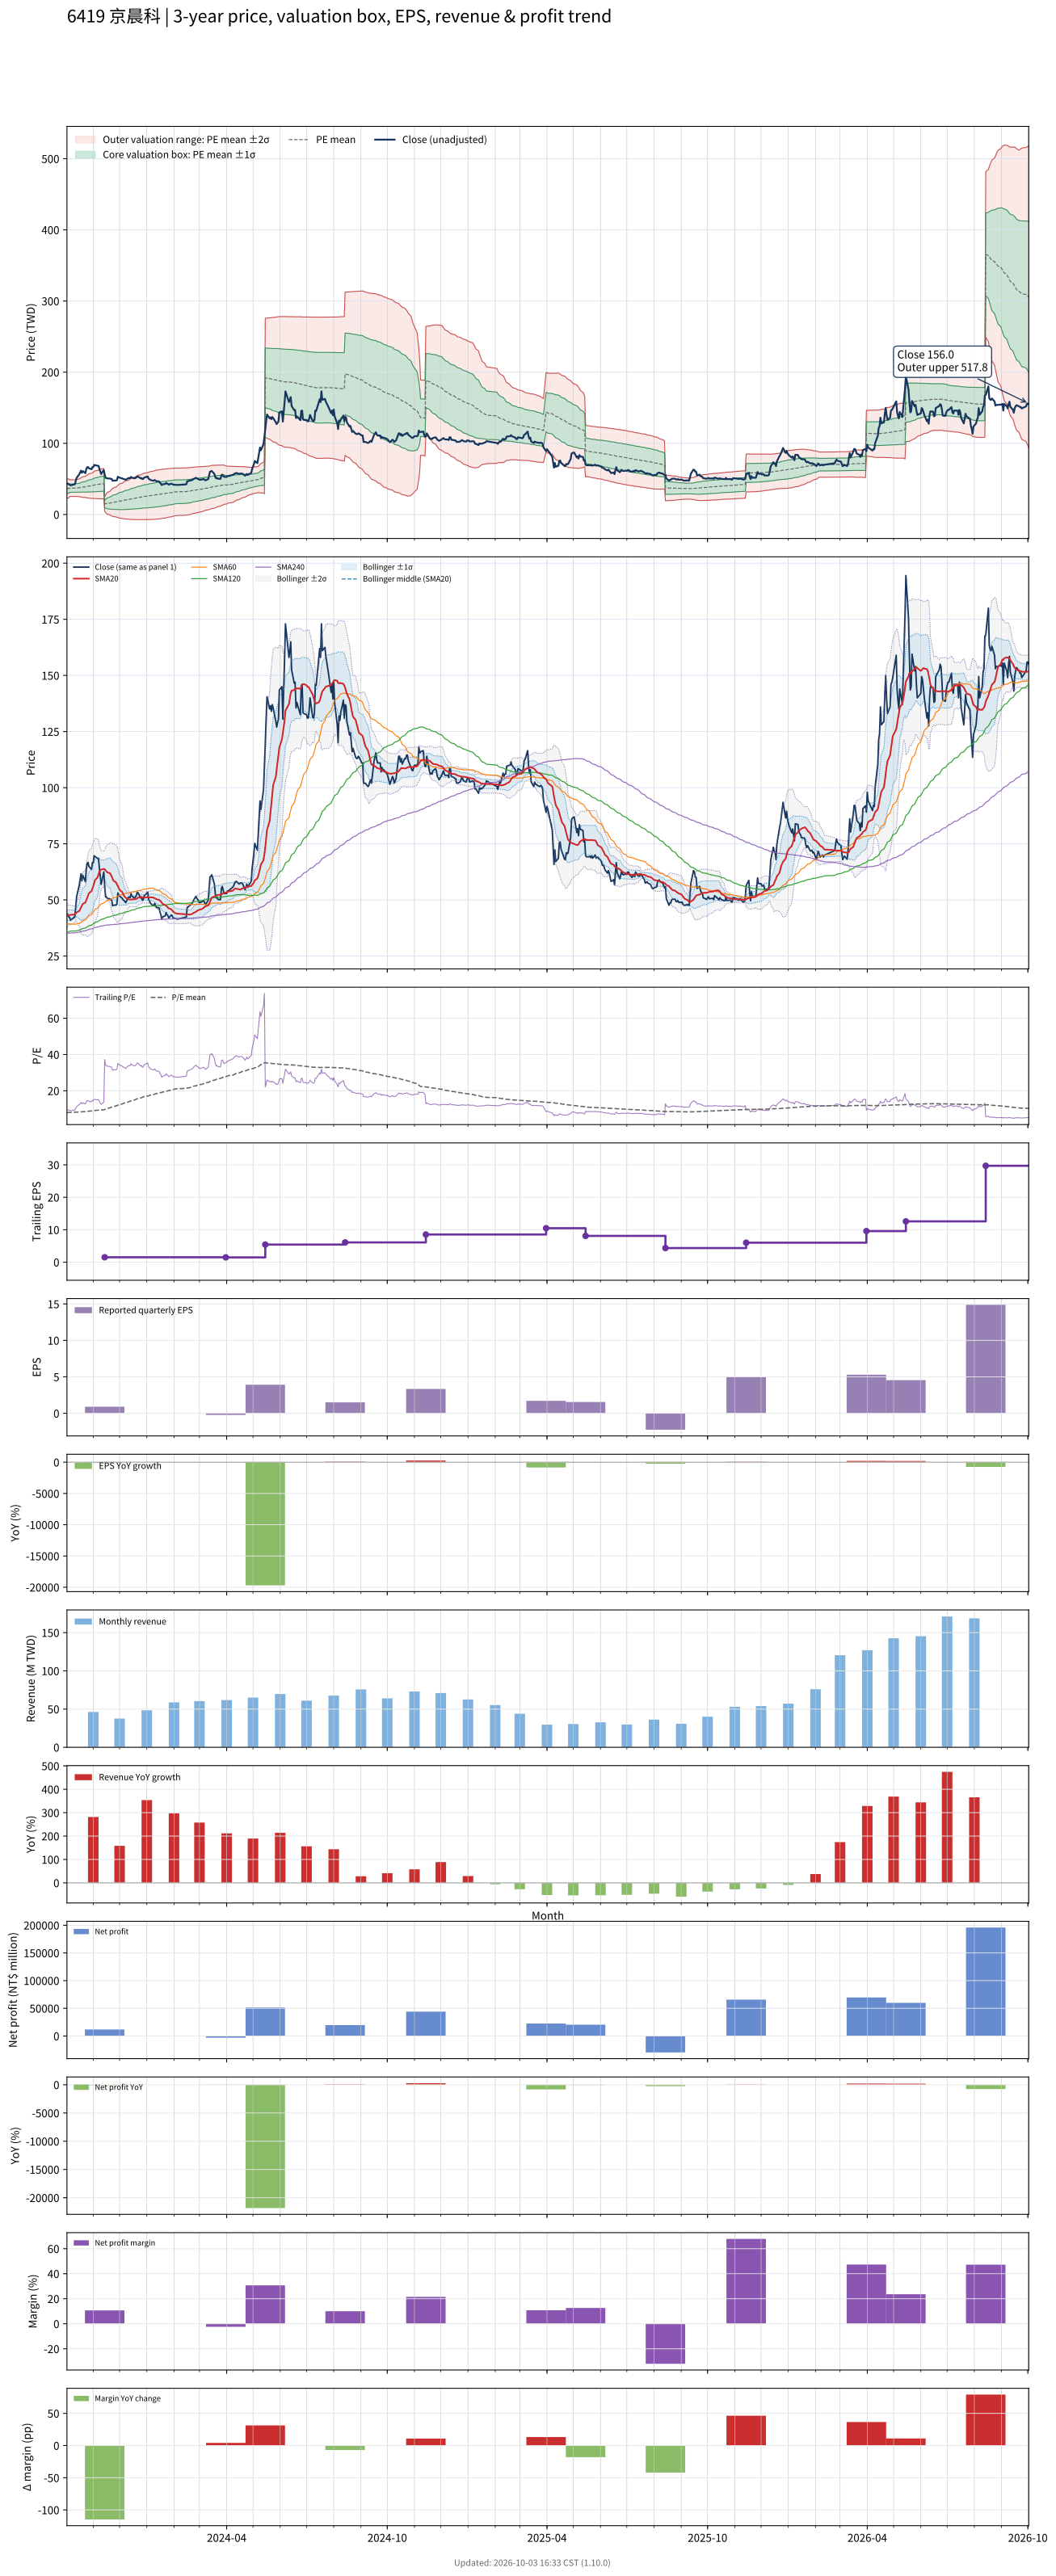

The table this chart was drawn from, first rows:
# chart-version: skill-stock-dynamic-val…
date, close, available_date, period_end, eps, ttm_eps, pe, pe_mean, pe_std, price_m2, price_m1, price_mean, price_p1, price_p2, forward_eps, forward_pe, forward_pe_mean, forward_pe_std, forward_price_m2, forward_price_m1, forward_price_mean, forward_price_p1, forward_price_p2, sma20
2023-10-02, 43.9, 2023-08-14, 2023-06-30, 0.83, 4.56, 9.627, 7.975, 1.472, 22.94, 29.65, 36.36, 43.08, 49.79, , , , , , , , , , 42.75
2023-10-03, 43.35, 2023-08-14, 2023-06-30, 0.83, 4.56, 9.507, 7.996, 1.475, 23.01, 29.74, 36.46, 43.19, 49.92, , , , , , , , , , 43.13
2023-10-04, 42.45, 2023-08-14, 2023-06-30, 0.83, 4.56, 9.309, 8.016, 1.476, 23.09, 29.82, 36.55, 43.29, 50.02, , , , , , , , , , 43.29
2023-10-05, 42.25, 2023-08-14, 2023-06-30, 0.83, 4.56, 9.265, 8.094, 1.283, 25.2, 31.06, 36.91, 42.76, 48.61, , , , , , , , , , 43.29
2023-10-06, 40.9, 2023-08-14, 2023-06-30, 0.83, 4.56, 8.969, 8.111, 1.281, 25.31, 31.15, 36.99, 42.83, 48.67, , , , , , , , , , 43.31
2023-10-11, 42.55, 2023-08-14, 2023-06-30, 0.83, 4.56, 9.331, 8.132, 1.28, 25.4, 31.24, 37.08, 42.92, 48.76, , , , , , , , , , 43.51
2023-10-12, 46.8, 2023-08-14, 2023-06-30, 0.83, 4.56, 10.26, 8.158, 1.291, 25.43, 31.31, 37.2, 43.09, 48.98, , , , , , , , , , 43.96
2023-10-13, 51.4, 2023-08-14, 2023-06-30, 0.83, 4.56, 11.27, 8.195, 1.316, 25.36, 31.37, 37.37, 43.37, 49.38, , , , , , , , , , 44.46
2023-10-16, 56.5, 2023-08-14, 2023-06-30, 0.83, 4.56, 12.39, 8.244, 1.362, 25.17, 31.38, 37.59, 43.8, 50.02, , , , , , , , , , 45.06
2023-10-17, 59, 2023-08-14, 2023-06-30, 0.83, 4.56, 12.94, 8.296, 1.42, 24.88, 31.35, 37.83, 44.31, 50.78, , , , , , , , , , 45.86
2023-10-18, 61.6, 2023-08-14, 2023-06-30, 0.83, 4.56, 13.51, 8.352, 1.491, 24.49, 31.29, 38.09, 44.88, 51.68, , , , , , , , , , 46.7
2023-10-19, 58.5, 2023-08-14, 2023-06-30, 0.83, 4.56, 12.83, 8.404, 1.537, 24.3, 31.31, 38.32, 45.33, 52.34, , , , , , , , , , 47.38
2023-10-20, 61, 2023-08-14, 2023-06-30, 0.83, 4.56, 13.38, 8.46, 1.594, 24.04, 31.31, 38.58, 45.85, 53.12, , , , , , , , , , 48.2
2023-10-23, 58.1, 2023-08-14, 2023-06-30, 0.83, 4.56, 12.74, 8.514, 1.629, 23.96, 31.39, 38.82, 46.25, 53.68, , , , , , , , , , 48.86
2023-10-24, 63.6, 2023-08-14, 2023-06-30, 0.83, 4.56, 13.95, 8.576, 1.692, 23.68, 31.4, 39.11, 46.82, 54.54, , , , , , , , , , 49.8
2023-10-25, 66.3, 2023-08-14, 2023-06-30, 0.83, 4.56, 14.54, 8.645, 1.765, 23.33, 31.37, 39.42, 47.47, 55.51, , , , , , , , , , 50.88
2023-10-26, 66.7, 2023-08-14, 2023-06-30, 0.83, 4.56, 14.63, 8.715, 1.832, 23.03, 31.39, 39.74, 48.1, 56.45, , , , , , , , , , 51.98
2023-10-27, 64.9, 2023-08-14, 2023-06-30, 0.83, 4.56, 14.23, 8.784, 1.883, 22.88, 31.47, 40.05, 48.64, 57.23, , , , , , , , , , 52.97
2023-10-30, 63.6, 2023-08-14, 2023-06-30, 0.83, 4.56, 13.95, 8.851, 1.923, 22.82, 31.59, 40.36, 49.13, 57.9, , , , , , , , , , 53.9
2023-10-31, 66.6, 2023-08-14, 2023-06-30, 0.83, 4.56, 14.61, 8.923, 1.974, 22.69, 31.69, 40.69, 49.69, 58.69, , , , , , , , , , 55
2023-11-01, 66.6, 2023-08-14, 2023-06-30, 0.83, 4.56, 14.61, 8.996, 2.021, 22.59, 31.81, 41.02, 50.24, 59.45, , , , , , , , , , 56.13
2023-11-02, 69.7, 2023-08-14, 2023-06-30, 0.83, 4.56, 15.29, 9.075, 2.081, 22.41, 31.89, 41.38, 50.87, 60.35, , , , , , , , , , 57.45
2023-11-03, 69.3, 2023-08-14, 2023-06-30, 0.83, 4.56, 15.2, 9.152, 2.134, 22.27, 32, 41.73, 51.46, 61.2, , , , , , , , , , 58.8
2023-11-06, 68.4, 2023-08-14, 2023-06-30, 0.83, 4.56, 15, 9.228, 2.179, 22.21, 32.14, 42.08, 52.01, 61.95, , , , , , , , , , 60.1
2023-11-07, 68.3, 2023-08-14, 2023-06-30, 0.83, 4.56, 14.98, 9.289, 2.236, 21.97, 32.16, 42.36, 52.55, 62.75, , , , , , , , , , 61.47
2023-11-08, 63.9, 2023-08-14, 2023-06-30, 0.83, 4.56, 14.01, 9.343, 2.271, 21.89, 32.25, 42.6, 52.96, 63.32, , , , , , , , , , 62.54
2023-11-09, 60.5, 2023-08-14, 2023-06-30, 0.83, 4.56, 13.27, 9.392, 2.292, 21.93, 32.38, 42.83, 53.28, 63.73, , , , , , , , , , 63.23
2023-11-10, 56.9, 2023-08-14, 2023-06-30, 0.83, 4.56, 12.48, 9.433, 2.302, 22.02, 32.52, 43.02, 53.52, 64.01, , , , , , , , , , 63.5
2023-11-13, 62.5, 2023-08-14, 2023-06-30, 0.83, 4.56, 13.71, 9.485, 2.329, 22.01, 32.63, 43.25, 53.87, 64.49, , , , , , , , , , 63.8
2023-11-14, 56.3, 2023-11-14, 2023-09-30, 0.9, 1.51, 37.28, 9.733, 3.438, 4.314, 9.505, 14.7, 19.89, 25.08, , , , , , , , , , 63.66
2023-11-15, 51.3, 2023-11-14, 2023-09-30, 0.9, 1.51, 33.97, 9.954, 4.082, 2.703, 8.867, 15.03, 21.2, 27.36, , , , , , , , , , 63.15
2023-11-16, 51.4, 2023-11-14, 2023-09-30, 0.9, 1.51, 34.04, 10.18, 4.63, 1.384, 8.375, 15.37, 22.36, 29.35, , , , , , , , , , 62.8
2023-11-17, 50.6, 2023-11-14, 2023-09-30, 0.9, 1.51, 33.51, 10.39, 5.089, 0.3262, 8.011, 15.69, 23.38, 31.06, , , , , , , , , , 62.27
2023-11-20, 50.5, 2023-11-14, 2023-09-30, 0.9, 1.51, 33.44, 10.61, 5.499, -0.5862, 7.718, 16.02, 24.33, 32.63, , , , , , , , , , 61.9
2023-11-21, 50, 2023-11-14, 2023-09-30, 0.9, 1.51, 33.11, 10.82, 5.863, -1.362, 7.491, 16.34, 25.2, 34.05, , , , , , , , , , 61.22
2023-11-22, 49.95, 2023-11-14, 2023-09-30, 0.9, 1.51, 33.08, 11.04, 6.197, -2.053, 7.305, 16.66, 26.02, 35.38, , , , , , , , , , 60.4
2023-11-23, 47.35, 2023-11-14, 2023-09-30, 0.9, 1.51, 31.36, 11.23, 6.46, -2.546, 7.209, 16.96, 26.72, 36.47, , , , , , , , , , 59.43
2023-11-24, 47.65, 2023-11-14, 2023-09-30, 0.9, 1.51, 31.56, 11.44, 6.711, -2.999, 7.134, 17.27, 27.4, 37.53, , , , , , , , , , 58.57
2023-11-27, 47.7, 2023-11-14, 2023-09-30, 0.9, 1.51, 31.59, 11.64, 6.949, -3.415, 7.078, 17.57, 28.06, 38.55, , , , , , , , , , 57.77
2023-11-28, 48.35, 2023-11-14, 2023-09-30, 0.9, 1.51, 32.02, 11.84, 7.183, -3.813, 7.033, 17.88, 28.72, 39.57, , , , , , , , , , 56.86
2023-11-29, 53.1, 2023-11-14, 2023-09-30, 0.9, 1.51, 35.17, 12.07, 7.48, -4.361, 6.933, 18.23, 29.52, 40.82, , , , , , , , , , 56.19
2023-11-30, 52.1, 2023-11-14, 2023-09-30, 0.9, 1.51, 34.5, 12.3, 7.742, -4.811, 6.879, 18.57, 30.26, 41.95, , , , , , , , , , 55.3
2023-12-01, 51.7, 2023-11-14, 2023-09-30, 0.9, 1.51, 34.24, 12.52, 7.983, -5.201, 6.853, 18.91, 30.96, 43.02, , , , , , , , , , 54.42
2023-12-04, 50.7, 2023-11-14, 2023-09-30, 0.9, 1.51, 33.58, 12.74, 8.196, -5.516, 6.861, 19.24, 31.61, 43.99, , , , , , , , , , 53.54
2023-12-05, 49.95, 2023-11-14, 2023-09-30, 0.9, 1.51, 33.08, 12.95, 8.388, -5.771, 6.895, 19.56, 32.23, 44.89, , , , , , , , , , 52.62
2023-12-06, 49.8, 2023-11-14, 2023-09-30, 0.9, 1.51, 32.98, 13.17, 8.57, -5.999, 6.941, 19.88, 32.82, 45.76, , , , , , , , , , 51.92
2023-12-07, 49.25, 2023-11-14, 2023-09-30, 0.9, 1.51, 32.62, 13.38, 8.735, -6.181, 7.009, 20.2, 33.39, 46.58, , , , , , , , , , 51.35
2023-12-08, 48.75, 2023-11-14, 2023-09-30, 0.9, 1.51, 32.28, 13.58, 8.887, -6.328, 7.091, 20.51, 33.93, 47.35, , , , , , , , , , 50.95
2023-12-11, 51.2, 2023-11-14, 2023-09-30, 0.9, 1.51, 33.91, 13.8, 9.061, -6.526, 7.156, 20.84, 34.52, 48.2, , , , , , , , , , 50.38
2023-12-12, 51.2, 2023-11-14, 2023-09-30, 0.9, 1.51, 33.91, 14.02, 9.228, -6.699, 7.235, 21.17, 35.1, 49.04, , , , , , , , , , 50.13
2023-12-13, 51, 2023-11-14, 2023-09-30, 0.9, 1.51, 33.77, 14.24, 9.383, -6.841, 7.327, 21.5, 35.67, 49.83, , , , , , , , , , 50.11
2023-12-14, 52.8, 2023-11-14, 2023-09-30, 0.9, 1.51, 34.97, 14.46, 9.552, -7.007, 7.417, 21.84, 36.26, 50.69, , , , , , , , , , 50.18
2023-12-15, 51.7, 2023-11-14, 2023-09-30, 0.9, 1.51, 34.24, 14.69, 9.699, -7.115, 7.531, 22.18, 36.82, 51.47, , , , , , , , , , 50.24
2023-12-18, 50.8, 2023-11-14, 2023-09-30, 0.9, 1.51, 33.64, 14.9, 9.829, -7.179, 7.663, 22.51, 37.35, 52.19, , , , , , , , , , 50.25
2023-12-19, 51.3, 2023-11-14, 2023-09-30, 0.9, 1.51, 33.97, 15.12, 9.958, -7.236, 7.801, 22.84, 37.87, 52.91, , , , , , , , , , 50.32
2023-12-20, 51.9, 2023-11-14, 2023-09-30, 0.9, 1.51, 34.37, 15.35, 10.09, -7.289, 7.942, 23.17, 38.41, 53.64, , , , , , , , , , 50.41
2023-12-21, 53.4, 2023-11-14, 2023-09-30, 0.9, 1.51, 35.36, 15.58, 10.23, -7.368, 8.076, 23.52, 38.96, 54.41, , , , , , , , , , 50.72
2023-12-22, 53.2, 2023-11-14, 2023-09-30, 0.9, 1.51, 35.23, 15.81, 10.36, -7.409, 8.229, 23.87, 39.51, 55.14, , , , , , , , , , 50.99
2023-12-25, 50.8, 2023-11-14, 2023-09-30, 0.9, 1.51, 33.64, 16.02, 10.46, -7.385, 8.404, 24.19, 39.98, 55.77, , , , , , , , , , 51.15
... 670 more rows
